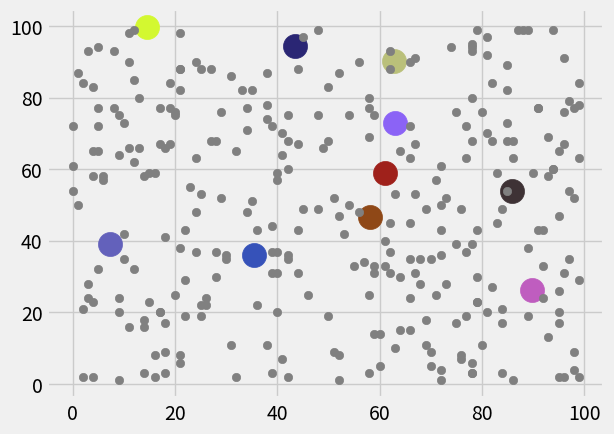

Source code (Python):
from matplotlib import pyplot as plt
from matplotlib.animation import FuncAnimation
import numpy as np

def dist(pt1, pt2):
    return np.sqrt((pt1[0] - pt2[0])**2 + (pt1[1] - pt2[1])**2)

def class_pts(rand_pts, centers):

    num_clusters = centers.shape[0]
    clusters = [np.zeros((1, 2)) for _ in range(num_clusters)]
    distances = np.zeros((num_clusters,))
    for point_idx in range(rand_pts.shape[0]):
        for k in range(num_clusters):
            distances[k] = dist(rand_pts[point_idx, :],centers[k, :])
        
        cluster_idx = np.argmin(distances)
        clusters[cluster_idx] = np.append(clusters[cluster_idx], 
                            rand_pts[point_idx:point_idx+1,:], 
                            axis=0)
    return clusters

    

def mean_pts(clusters, centers):
    
    for k in range(len(clusters)):
        centers[k,:] = np.mean(clusters[k], axis=0)

def main():
    
    def anim(i):
        plt.clf()

        for k in range(centers.shape[0]):
            plt.scatter(x=centers[k,0],
                        y=centers[k,1],
                        c=cols[k], 
                        s=300)
        
        clusters = class_pts(rand_points, centers)
        mean_pts(clusters, centers)
        
        for cluster_idx in range(len(clusters)):
            plt.scatter(x=clusters[cluster_idx][:,0],
                        y=clusters[cluster_idx][:,1],
                        c=cols[cluster_idx])
            
    num_points = 300
    num_k = 10
    ms_delay = 500

    cols = [np.random.uniform(low=0, high=1, size=(1,3)) for _ in range(num_k)]

    rand_points = np.random.randint(0,100, size=(num_points,2))

    plt.style.use("fivethirtyeight")
    centers = np.random.uniform(low=1, high=100, size=(num_k,2))
    
    for k in range(centers.shape[0]):
        plt.scatter(x=centers[k,0],
                        y=centers[k,1],
                        c=cols[k], 
                        s=300)
        
    plt.scatter(x=rand_points[:,0], y=rand_points[:,1],
                c="grey")

    ani = FuncAnimation(plt.gcf(), anim, interval=ms_delay)
    
    plt.show()

if __name__ == "__main__":
    main()
